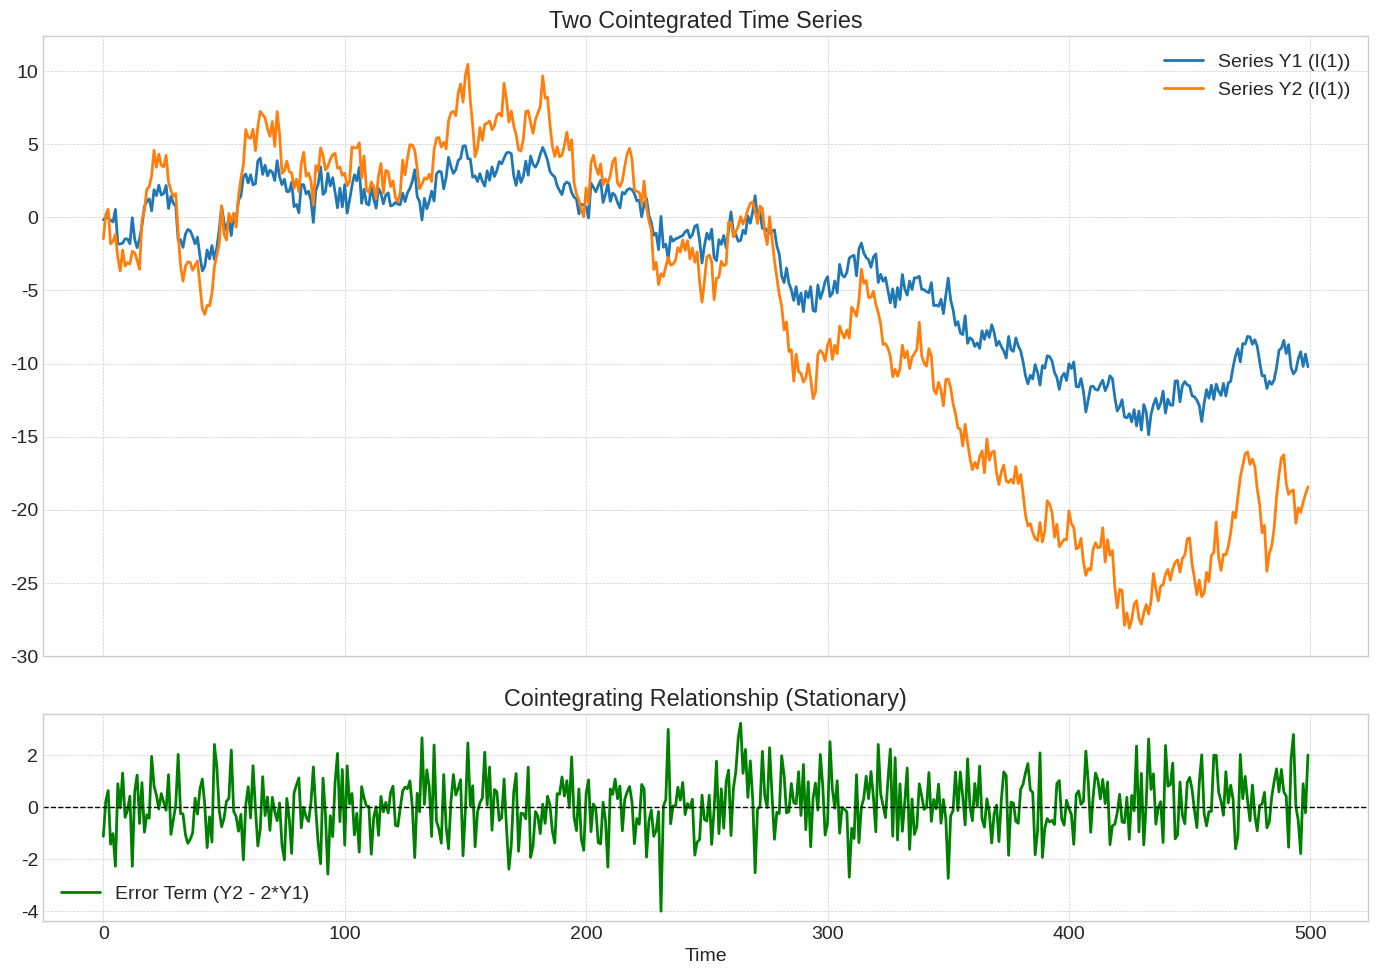

This chart was generated by the following Python code: (Note: this script raises an exception after producing the figure.)
import numpy as np
import matplotlib.pyplot as plt

def generate_cointegration_plot():
    """
    Generates and saves a plot illustrating two cointegrated time series.
    """
    # --- Configuration ---
    plt.style.use('seaborn-v0_8-whitegrid')
    plt.rcParams.update({'font.size': 14, 'figure.figsize': (14, 10), 'figure.dpi': 150})

    # --- Generate Data ---
    np.random.seed(123)
    n_obs = 500

    # 1. Common stochastic trend (a random walk)
    common_trend = np.random.normal(size=n_obs).cumsum()

    # 2. Two I(1) series that share this common trend
    y1 = 0.5 * common_trend + np.random.normal(size=n_obs, scale=0.5)
    y2 = 1.0 * common_trend + np.random.normal(size=n_obs, scale=0.5)

    # 3. The linear combination (error term) should be stationary
    # The true cointegrating vector is [1, -0.5] for [y2, y1]
    error_term = y2 - 2 * y1

    # --- Plotting ---
    fig, (ax1, ax2) = plt.subplots(2, 1, sharex=True, gridspec_kw={'height_ratios': [3, 1]})

    # Plot the two cointegrated series
    ax1.plot(y1, label='Series Y1 (I(1))', lw=2)
    ax1.plot(y2, label='Series Y2 (I(1))', lw=2)
    ax1.set_title('Two Cointegrated Time Series')
    ax1.legend()
    ax1.grid(True, which='both', linestyle='--', linewidth=0.5)

    # Plot the stationary error correction term
    ax2.plot(error_term, label='Error Term (Y2 - 2*Y1)', color='green', lw=2)
    ax2.axhline(0, color='black', linestyle='--', lw=1)
    ax2.set_title('Cointegrating Relationship (Stationary)')
    ax2.legend()
    ax2.grid(True, which='both', linestyle='--', linewidth=0.5)

    plt.xlabel('Time')
    plt.tight_layout()

    # --- Save Figure ---
    import os
    if not os.path.exists('images'):
        os.makedirs('images')

    save_path = 'images/png/cointegration_visualization.png'
    plt.savefig(save_path, dpi=150, bbox_inches='tight')
    print(f"Plot saved to {save_path}")

if __name__ == '__main__':
    generate_cointegration_plot()